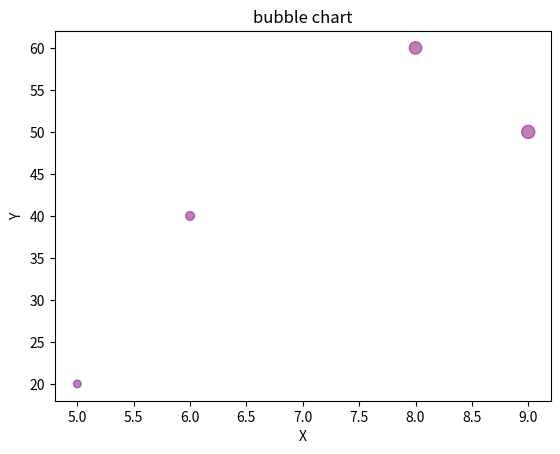

This figure's Python source:
# -*- coding: utf-8 -*-
"""
Created on Mon Apr 21 17:21:05 2025

[redacted]
"""

import matplotlib.pyplot as plt
import numpy as np
x = [5,6,8,9]
y = [20,40,60,50]
size = [30, 40, 80, 90]
plt.scatter(x ,y, s=size, alpha=0.5, color='purple')
plt.title("bubble chart")   
plt.xlabel("X")
plt.ylabel("Y") 
plt.show()